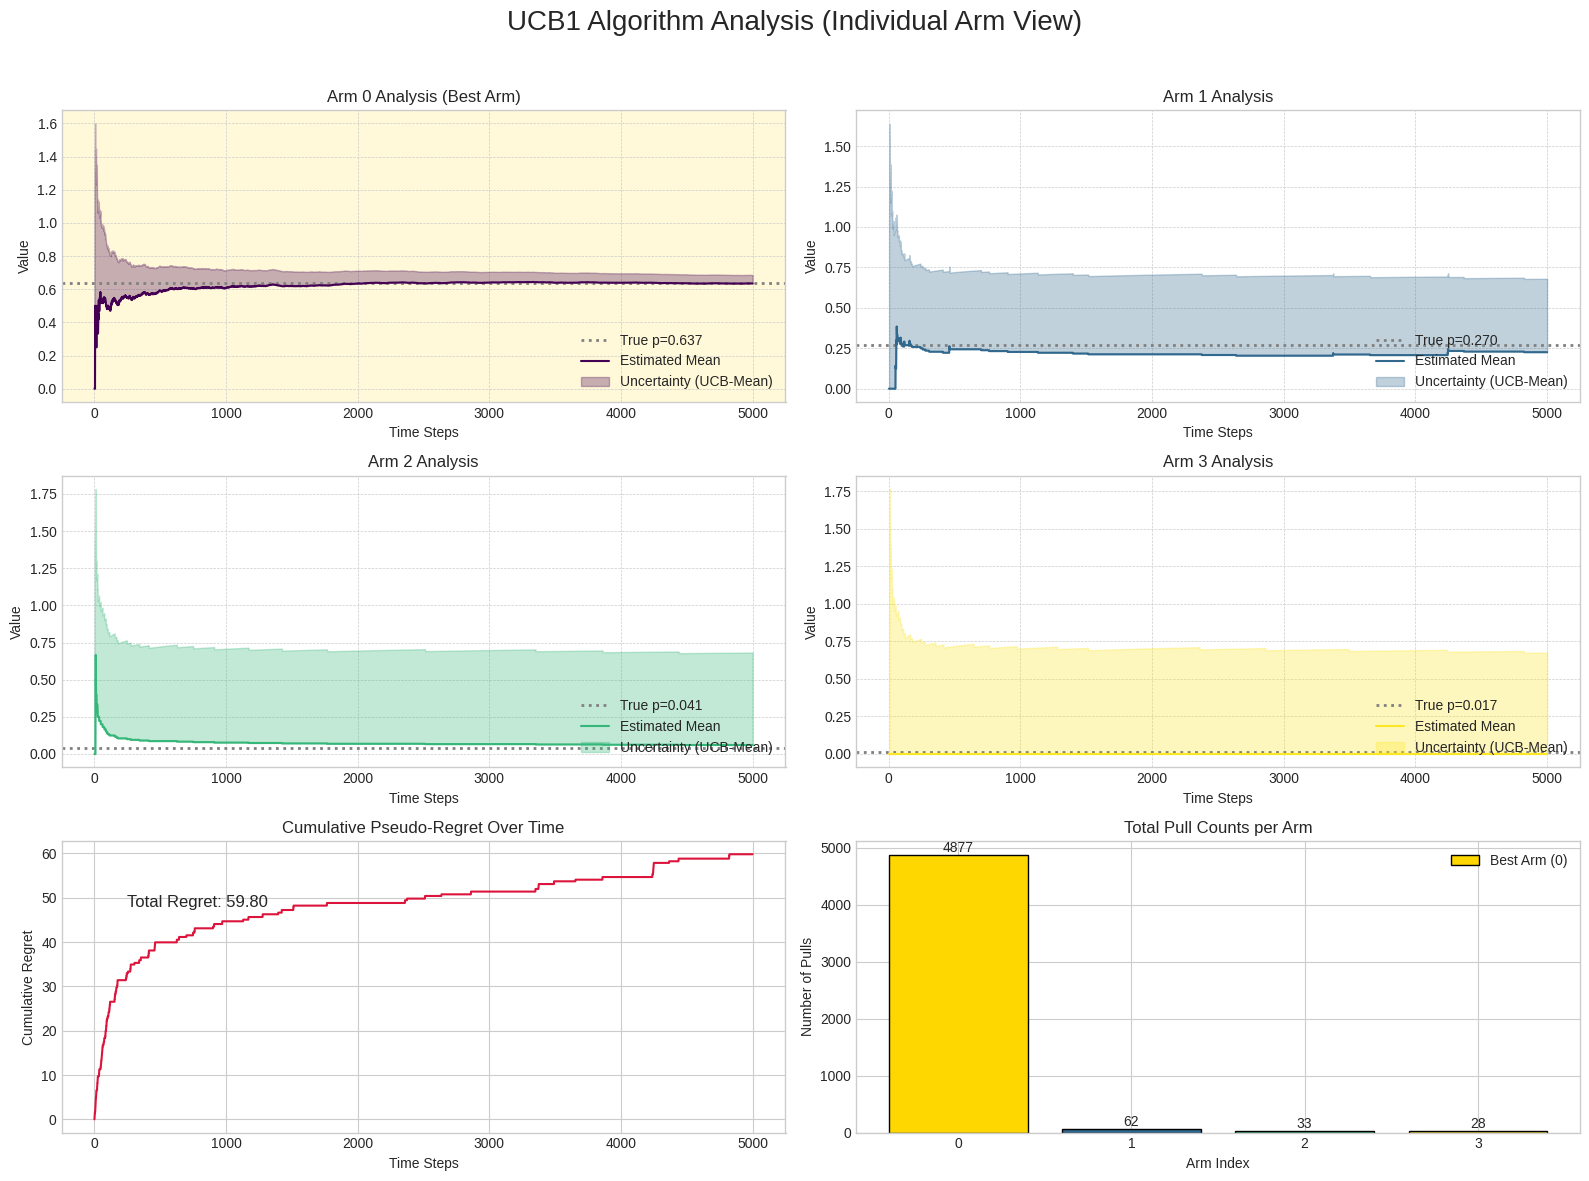

This chart was generated by the following Python code: (Note: this script raises an exception after producing the figure.)
import numpy as np
import scipy.stats as stats
import matplotlib.pyplot as plt
import matplotlib.style as style

# 设置一个更美观的绘图风格
style.use('seaborn-v0_8-whitegrid')

class BernoulliBandit:
    def __init__(self, n_arms, seed=None):
        self.rng = np.random.default_rng(seed)
        # 每个臂的真实成功概率随机生成
        self.p = self.rng.uniform(0.0, 1.0, size=n_arms)
        self.n_arms = n_arms

    def pull(self, arm):
        return 1 if self.rng.random() < self.p[arm] else 0

def ucb1(n_arms, steps, bandit, alpha=3.0, seed=None, record_ucb=True):
    """
    UCB1: 选择 argmax_a [ mean[a] + sqrt(alpha * ln(t) / (2 * n[a])) ]
    alpha 常用 3.0，也可调节探索强度
    """
    rng = np.random.default_rng(seed)

    counts = np.zeros(n_arms, dtype=int)
    means = np.zeros(n_arms, dtype=float)
    actions = np.zeros(steps, dtype=int)
    rewards = np.zeros(steps, dtype=float)

    if record_ucb:
        mean_hist = np.zeros((steps, n_arms), dtype=float)
        delta_hist = np.zeros((steps, n_arms), dtype=float)
        ucb_hist = np.zeros((steps, n_arms), dtype=float)
    else:
        mean_hist = delta_hist = ucb_hist = None

    # 先保证每个臂至少拉一次
    t = 0
    for a in range(n_arms):
        if t >= steps:
            break
        r = bandit.pull(a)
        counts[a] += 1
        means[a] = r
        actions[t] = a
        rewards[t] = r

        if record_ucb:
            # 在早期，为了数值稳定性，分母可以加一个极小值或特殊处理
            # 这里为了简化，直接用 counts，因为我们保证了它不为 0
            # 使用 t+1 避免 log(0)
            delta = np.sqrt(alpha * np.log(t + 1) / (2 * counts))
            ucb = means + delta
            mean_hist[t] = means
            delta_hist[t] = delta
            ucb_hist[t] = ucb
        t += 1

    # 主循环
    for t in range(t, steps):
        # 计算每个 arm 的 UCB 值
        # np.log(t) 而不是 t+1，因为此时 t 代表已经过去的步数，从 n_arms 开始
        delta = np.sqrt(alpha * np.log(t) / (2 * counts))
        ucb = means + delta

        if record_ucb:
            mean_hist[t] = means
            delta_hist[t] = delta
            ucb_hist[t] = ucb

        # 选择 UCB 值最大的 arm
        a = int(np.argmax(ucb))
        r = bandit.pull(a)

        # 增量更新均值
        counts[a] += 1
        means[a] += (r - means[a]) / counts[a]

        actions[t] = a
        rewards[t] = r

    return actions, rewards, counts, means, mean_hist, delta_hist, ucb_hist


def thompson_sampling(n_arms, steps, bandit, seed=None, record_posteriors=True):
    """
    Thompson Sampling: 为每个臂维护一个 Beta 分布。
    """
    rng = np.random.default_rng(seed)

    # beta_params 存储每个臂的 Beta 分布参数 [alpha, beta]
    # 初始为 Beta(1, 1)，即均匀分布（无信息先验）
    beta_params = np.ones((n_arms, 2), dtype=float)
    
    actions = np.zeros(steps, dtype=int)
    rewards = np.zeros(steps, dtype=float)

    # 用于记录每一步的后验分布参数（可选）
    if record_posteriors:
        posterior_hist = np.zeros((steps, n_arms, 2), dtype=float)
    else:
        posterior_hist = None

    for t in range(steps):
        # 1. 采样：从每个臂的当前 Beta 后验分布中抽取一个样本
        samples = rng.beta(beta_params[:, 0], beta_params[:, 1])

        # 记录（在选臂之前记录这一时刻的后验分布）
        if record_posteriors:
            # .copy() 很重要，否则 history 会全部指向最后的状态
            posterior_hist[t] = beta_params.copy()

        # 2. 选择：选择样本值最大的臂
        a = int(np.argmax(samples))
        
        # 3. 拉动选择的臂并观察奖励
        r = bandit.pull(a)

        # 4. 更新后验分布：
        # 如果 r=1 (成功), alpha 增加 1
        # 如果 r=0 (失败), beta 增加 1
        beta_params[a, 0] += r
        beta_params[a, 1] += (1 - r)

        # 记录动作和奖励
        actions[t] = a
        rewards[t] = r
        
    # 计算最终的alpha和beta，可以用来推断每个臂的成功次数和失败次数
    # 成功次数 = alpha - 1, 失败次数 = beta - 1
    counts = (beta_params[:, 0] + beta_params[:, 1] - 2).astype(int)
    # 贝叶斯估计的均值是 alpha / (alpha + beta)
    estimated_means = beta_params[:, 0] / (beta_params[:, 0] + beta_params[:, 1])

    return actions, rewards, counts, estimated_means, posterior_hist


def plot_ucb1_results(bandit, actions, rewards, counts, mean_hist, ucb_hist):
    """
    功能强大的可视化函数，为每个臂单独绘制 UCB 演化图。
    """
    T = len(rewards)
    n_arms = bandit.n_arms
    true_p = bandit.p
    best_arm = np.argmax(true_p)
    time_steps = np.arange(1, T + 1)
    colors = plt.cm.viridis(np.linspace(0, 1, n_arms))

    # --- 计算子图网格布局 ---
    # 总图数 = 臂的数量 + 2 (悔憾图和次数图)
    n_plots = n_arms + 2
    n_cols = 2
    # 向上取整计算行数
    n_rows = int(np.ceil(n_plots / n_cols))

    fig, axes = plt.subplots(n_rows, n_cols, figsize=(16, 4 * n_rows))
    # 将 2D 数组扁平化为 1D，方便索引
    axes = axes.flatten()
    fig.suptitle('UCB1 Algorithm Analysis (Individual Arm View)', fontsize=20)

    # --- 图 1 to n_arms: 每个臂的 UCB 值与均值估计的演化 ---
    for a in range(n_arms):
        ax = axes[a]
        # 绘制真实的概率 p (水平线)
        ax.axhline(y=true_p[a], color='gray', ls=':', lw=2,
                   label=f'True p={true_p[a]:.3f}')
        # 绘制均值估计
        ax.plot(time_steps, mean_hist[:, a], color=colors[a], ls='-',
                label='Estimated Mean')
        # 用半透明区域填充均值和 UCB 之间的空间，代表“不确定性”
        ax.fill_between(time_steps, mean_hist[:, a], ucb_hist[:, a],
                         color=colors[a], alpha=0.3, label='Uncertainty (UCB-Mean)')

        title = f'Arm {a} Analysis'
        if a == best_arm:
            title += ' (Best Arm)'
            ax.set_facecolor('gold') # 给最优臂的子图一个背景色
            ax.patch.set_alpha(0.15)
            
        ax.set_title(title)
        ax.set_xlabel('Time Steps')
        ax.set_ylabel('Value')
        ax.legend(loc='lower right')
        ax.grid(True, which='both', linestyle='--', linewidth=0.5)

    # --- 倒数第二个图: 累积伪悔憾 ---
    ax_regret = axes[n_arms]
    best_p = true_p.max()
    instant_regret = best_p - true_p[actions]
    cumulative_regret = np.cumsum(instant_regret)

    ax_regret.plot(time_steps, cumulative_regret, color='crimson')
    ax_regret.set_title('Cumulative Pseudo-Regret Over Time')
    ax_regret.set_xlabel('Time Steps')
    ax_regret.set_ylabel('Cumulative Regret')
    ax_regret.text(T * 0.05, cumulative_regret[-1] * 0.8,
                   f'Total Regret: {cumulative_regret[-1]:.2f}', fontsize=12)

    # --- 最后一个图: 各臂被选择次数 ---
    ax_counts = axes[n_arms + 1]
    arm_indices = np.arange(n_arms)
    bar_colors = [colors[i] for i in arm_indices]
    
    bars = ax_counts.bar(arm_indices, counts, color=bar_colors, edgecolor='black')
    ax_counts.set_title('Total Pull Counts per Arm')
    ax_counts.set_xlabel('Arm Index')
    ax_counts.set_ylabel('Number of Pulls')
    ax_counts.set_xticks(arm_indices)
    ax_counts.bar_label(bars, label_type='edge')
    # 高亮最优臂
    bars[best_arm].set_color('gold')
    bars[best_arm].set_edgecolor('black')
    ax_counts.legend([bars[best_arm]], [f'Best Arm ({best_arm})'])

    # --- 隐藏多余的子图 ---
    for i in range(n_plots, len(axes)):
        axes[i].axis('off')

    plt.tight_layout(rect=[0, 0, 1, 0.96])
    plt.savefig("source/_drafts/多臂老虎机问题/ucb1.png")
    plt.show()


def plot_thompson_sampling_results(bandit, actions, rewards, counts, posterior_hist, title=None):
    """
    Visualizes the results of the Thompson Sampling algorithm.

    - For each arm: plots the evolution of the Beta posterior distribution at different time steps.
    - Plots the cumulative pseudo-regret over time.
    - Plots the total pull counts for each arm.
    
    Args:
        bandit (BernoulliBandit): The bandit environment.
        actions (np.array): The sequence of actions taken.
        rewards (np.array): The sequence of rewards received.
        counts (np.array): The final pull counts for each arm.
        posterior_hist (np.array): History of posterior parameters (alpha, beta) for each arm.
        title (str, optional): The main title for the plot.
    """
    T = len(rewards)
    n_arms = bandit.n_arms
    true_p = bandit.p
    best_arm = np.argmax(true_p)
    time_steps = np.arange(1, T + 1)
    
    # Consistent colors for arms across different plots
    arm_colors = plt.cm.viridis(np.linspace(0, 1, n_arms))

    # --- Setup subplot grid ---
    n_plots = n_arms + 2
    n_cols = 2 if n_arms > 1 else 1 # Handle single-arm case
    n_rows = int(np.ceil(n_plots / n_cols))

    fig, axes = plt.subplots(n_rows, n_cols, figsize=(16, 4 * n_rows))
    axes = axes.flatten()
    
    # Set main title
    fig.suptitle(title or 'Thompson Sampling Analysis', fontsize=20)

    # --- Plot 1 to n_arms: Posterior Distribution Evolution ---
    # Select a few time steps (logarithmically spaced) to show the evolution
    if T > 10:
        t_points = np.logspace(1, np.log10(T - 1), num=4, dtype=int)
    else: # Handle small T
        t_points = np.linspace(0, T - 1, num=min(T, 4), dtype=int)
    
    # Use a sequential colormap where darker colors represent later times
    time_colors = plt.cm.cividis_r(np.linspace(0.2, 1, len(t_points)))
    x_pdf = np.linspace(0, 1, 300)

    for a in range(n_arms):
        ax = axes[a]
        # Plot the true probability as a vertical line
        ax.axvline(true_p[a], color='black', ls='--', lw=2, label=f'True p={true_p[a]:.3f}')
        
        # Plot the PDF at different time steps
        for i, t in enumerate(t_points):
            alpha, beta = posterior_hist[t, a]
            if alpha > 0 and beta > 0: # Ensure valid Beta parameters
                pdf = stats.beta.pdf(x_pdf, alpha, beta)
                ax.plot(x_pdf, pdf, color=time_colors[i], label=f't={t+1}')

        plot_title = f'Arm {a}: Posterior Distribution'
        if a == best_arm:
            plot_title += ' (Best Arm)'
            ax.set_facecolor('gold')
            ax.patch.set_alpha(0.15)

        ax.set_title(plot_title)
        ax.set_xlabel('Success Probability p')
        ax.set_ylabel('Probability Density')
        ax.set_xlim(0, 1)
        ax.set_ylim(bottom=0)
        ax.legend(loc='upper right')
        ax.grid(True, which='both', linestyle='--', linewidth=0.5)

    # --- Plot n_arms + 1: Cumulative Pseudo-Regret ---
    ax_regret = axes[n_arms]
    best_p = true_p.max()
    instant_regret = best_p - true_p[actions]
    cumulative_regret = np.cumsum(instant_regret)

    ax_regret.plot(time_steps, cumulative_regret, color='crimson')
    ax_regret.set_title('Cumulative Pseudo-Regret Over Time')
    ax_regret.set_xlabel('Time Steps')
    ax_regret.set_ylabel('Cumulative Regret')
    ax_regret.text(T * 0.05, cumulative_regret[-1] * 0.8,
                   f'Total Regret: {cumulative_regret[-1]:.2f}', fontsize=12)
    ax_regret.grid(True)

    # --- Plot n_arms + 2: Total Pull Counts ---
    ax_counts = axes[n_arms + 1]
    arm_indices = np.arange(n_arms)
    
    bars = ax_counts.bar(arm_indices, counts, color=arm_colors, edgecolor='black')
    ax_counts.set_title('Total Pull Counts per Arm')
    ax_counts.set_xlabel('Arm Index')
    ax_counts.set_ylabel('Number of Pulls')
    ax_counts.set_xticks(arm_indices)
    ax_counts.bar_label(bars, label_type='edge')
    
    # Highlight the best arm
    bars[best_arm].set_color('gold')
    bars[best_arm].set_edgecolor('black')
    ax_counts.legend([bars[best_arm]], [f'Best Arm ({best_arm})'])

    # --- Hide unused subplots ---
    for i in range(n_plots, len(axes)):
        axes[i].axis('off')

    plt.tight_layout(rect=[0, 0, 1, 0.96])
    plt.savefig("source/_drafts/多臂老虎机问题/ts.png")
    plt.show()


if __name__ == "__main__":
    N = 4
    T = 5000
    bandit = BernoulliBandit(n_arms=N, seed=0)

    actions, rewards, counts, means, mean_hist, delta_hist, ucb_hist = ucb1(
        n_arms=N, steps=T, bandit=bandit, alpha=3.0, seed=0, record_ucb=True
    )

    best_arm = int(np.argmax(bandit.p))
    best_p = bandit.p[best_arm]
    total_reward = rewards.sum()
    regret = T * best_p - total_reward

    print("True p per arm:", np.round(bandit.p, 3))
    print("Best arm:", best_arm, "best p:", round(best_p, 3))
    print("Pull counts:", counts)
    print("Estimated means:", np.round(means, 3))
    print("Total reward:", int(total_reward))
    print("Pseudo-regret (from true p):", round(regret, 2))

    # 调用新的、按臂分开的可视化函数
    plot_ucb1_results(bandit, actions, rewards, counts, mean_hist, ucb_hist)


    actions, rewards, counts, estimated_means, posterior_hist = thompson_sampling(
        n_arms=N, steps=T, bandit=bandit, seed=0, record_posteriors=True
    )

    best_arm = int(np.argmax(bandit.p))
    best_p = bandit.p[best_arm]
    total_reward = rewards.sum()
    regret = T * best_p - total_reward

    print("Algorithm: Thompson Sampling")
    print("True p per arm:", np.round(bandit.p, 3))
    print("Best arm:", best_arm, "best p:", round(best_p, 3))
    print("Total pull counts:", counts)
    print("Estimated means (from posteriors):", np.round(estimated_means, 3))
    print("Total reward:", int(total_reward))
    print("Pseudo-regret:", round(regret, 2))

    # 可视化 Beta 后验分布随时间的变化
    plot_thompson_sampling_results(
        bandit=bandit,
        actions=actions,
        rewards=rewards,
        counts=counts,
        posterior_hist=posterior_hist,
        title="Thompson Sampling Analysis"
    )

